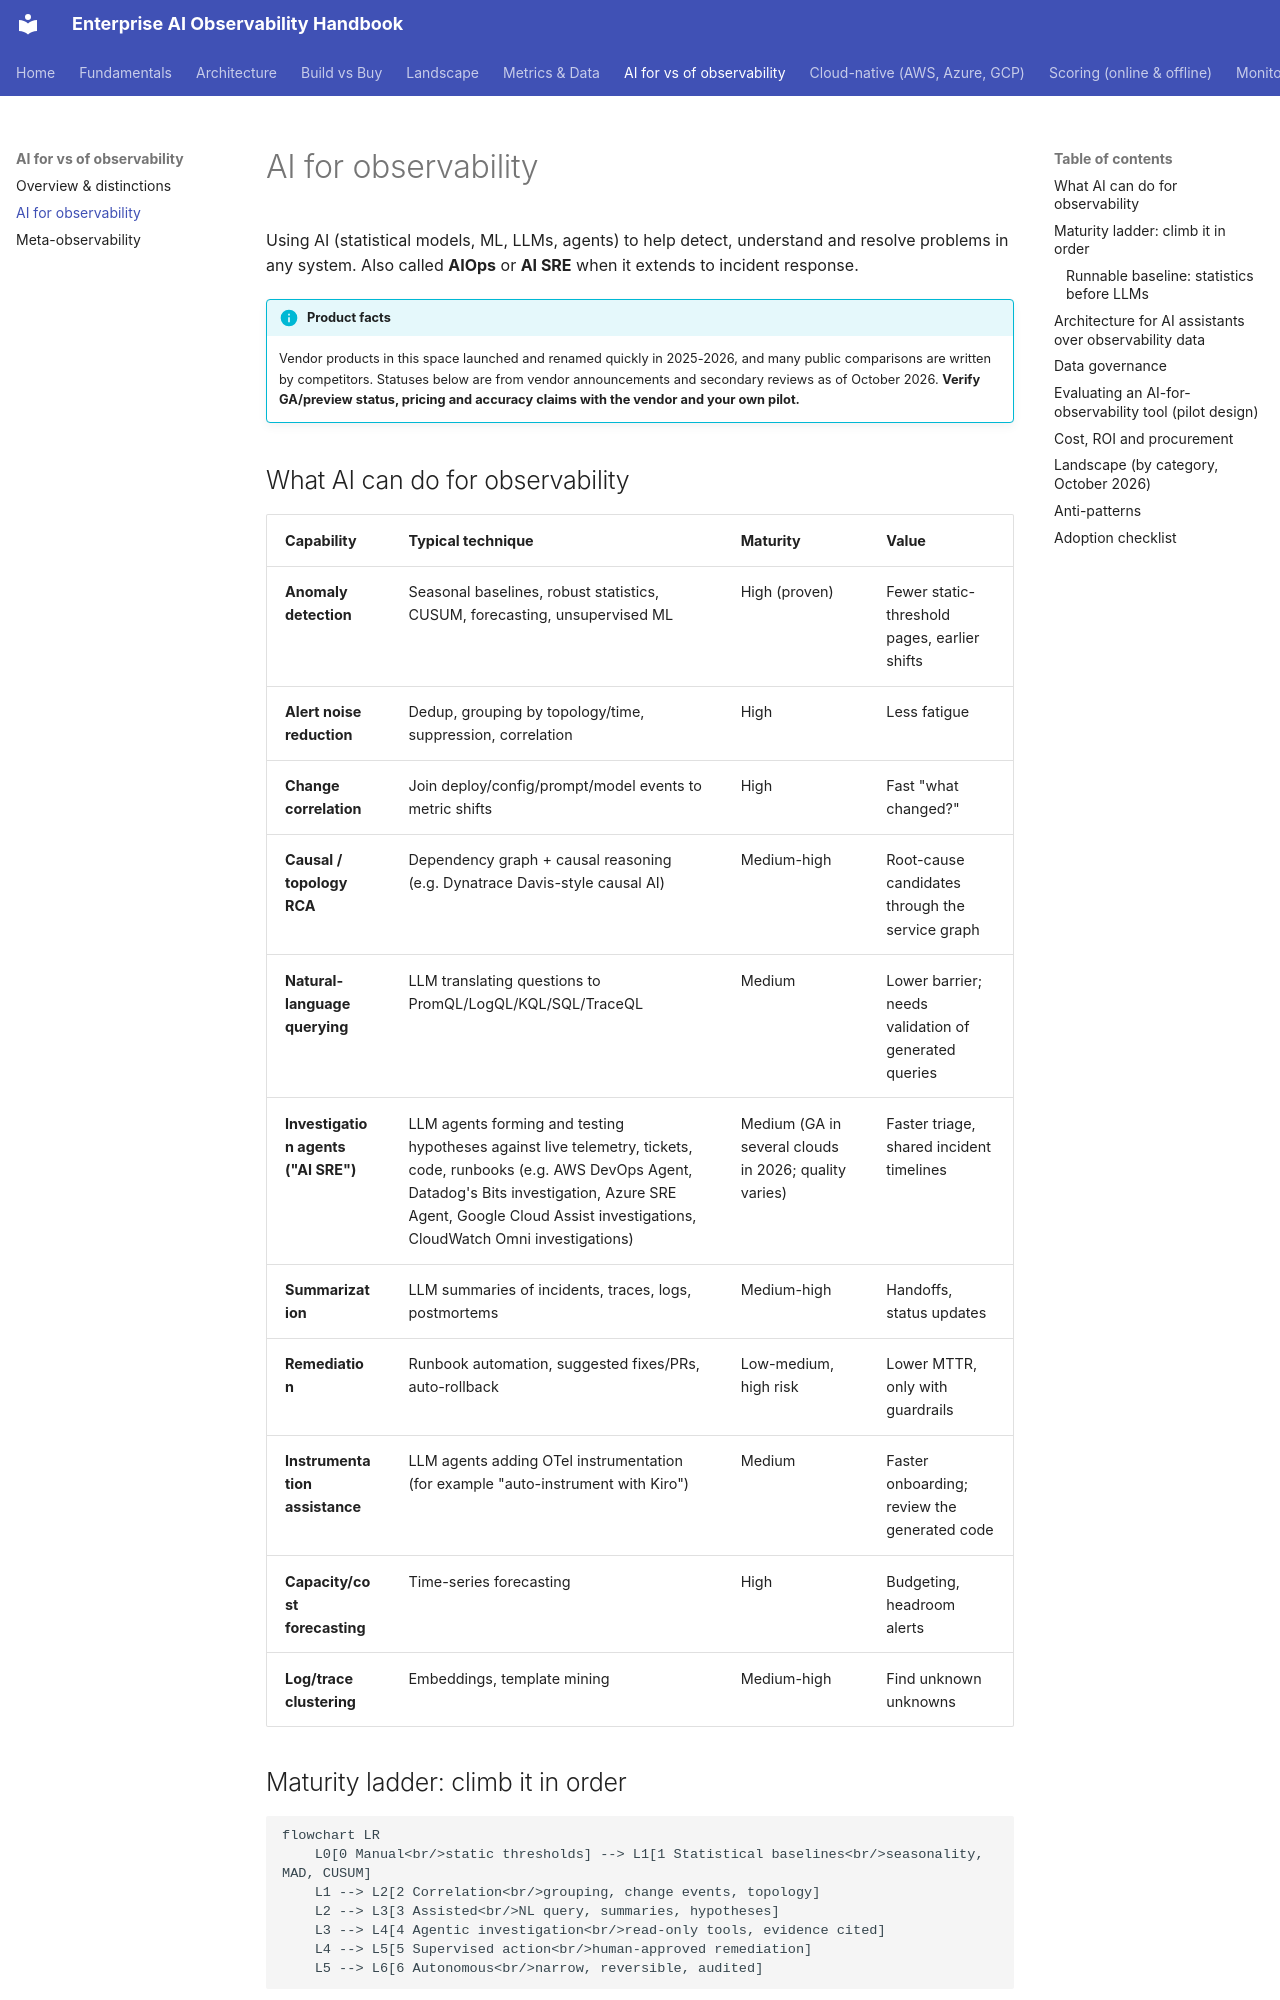

repository: akashtalole/AI-Observability · page: ai-and-observability/ai-for-observability/index.html · generator: mkdocs

# AI for observability

Using AI (statistical models, ML, LLMs, agents) to help detect, understand and resolve problems in any system. Also called **AIOps** or **AI SRE** when it extends to incident response.

!!! info "Product facts"
    Vendor products in this space launched and renamed quickly in 2025-2026, and many public comparisons are written by competitors. Statuses below are from vendor announcements and secondary reviews as of October 2026. **Verify GA/preview status, pricing and accuracy claims with the vendor and your own pilot.**

## What AI can do for observability

| Capability | Typical technique | Maturity | Value |
|---|---|---|---|
| **Anomaly detection** | Seasonal baselines, robust statistics, CUSUM, forecasting, unsupervised ML | High (proven) | Fewer static-threshold pages, earlier shifts |
| **Alert noise reduction** | Dedup, grouping by topology/time, suppression, correlation | High | Less fatigue |
| **Change correlation** | Join deploy/config/prompt/model events to metric shifts | High | Fast "what changed?" |
| **Causal / topology RCA** | Dependency graph + causal reasoning (e.g. Dynatrace Davis-style causal AI) | Medium-high | Root-cause candidates through the service graph |
| **Natural-language querying** | LLM translating questions to PromQL/LogQL/KQL/SQL/TraceQL | Medium | Lower barrier; needs validation of generated queries |
| **Investigation agents ("AI SRE")** | LLM agents forming and testing hypotheses against live telemetry, tickets, code, runbooks (e.g. AWS DevOps Agent, Datadog's Bits investigation, Azure SRE Agent, Google Cloud Assist investigations, CloudWatch Omni investigations) | Medium (GA in several clouds in 2026; quality varies) | Faster triage, shared incident timelines |
| **Summarization** | LLM summaries of incidents, traces, logs, postmortems | Medium-high | Handoffs, status updates |
| **Remediation** | Runbook automation, suggested fixes/PRs, auto-rollback | Low-medium, high risk | Lower MTTR, only with guardrails |
| **Instrumentation assistance** | LLM agents adding OTel instrumentation (for example "auto-instrument with Kiro") | Medium | Faster onboarding; review the generated code |
| **Capacity/cost forecasting** | Time-series forecasting | High | Budgeting, headroom alerts |
| **Log/trace clustering** | Embeddings, template mining | Medium-high | Find unknown unknowns |

## Maturity ladder: climb it in order

```mermaid
flowchart LR
    L0[0 Manual<br/>static thresholds] --> L1[1 Statistical baselines<br/>seasonality, MAD, CUSUM]
    L1 --> L2[2 Correlation<br/>grouping, change events, topology]
    L2 --> L3[3 Assisted<br/>NL query, summaries, hypotheses]
    L3 --> L4[4 Agentic investigation<br/>read-only tools, evidence cited]
    L4 --> L5[5 Supervised action<br/>human-approved remediation]
    L5 --> L6[6 Autonomous<br/>narrow, reversible, audited]
```

**Rule:** each rung must beat the one below it on *your* history before you adopt it. Most teams get most of the value from rungs 1-3.
